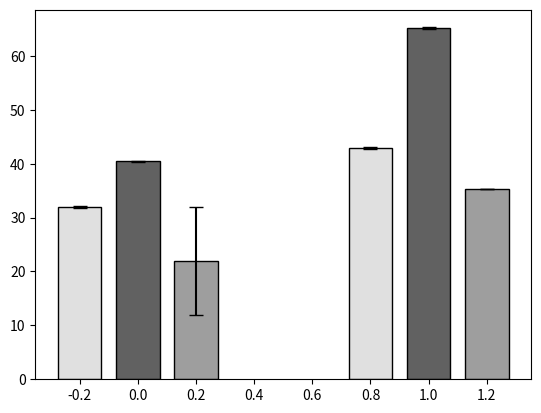

The script that saved this image:
"""
EJEMPLO
Gráfica de barras agrupadas con desviación estándar muestral
"""

import matplotlib.pyplot as plt
import numpy as np

#Definir grupos
x = np.arange(2)

#valores de los promedios EN ORDEN [A, B]
p1_p = [32.03333333, 42.96666667]
p2_p = [40.4333333, 65.16666667]
p3_p = [21.9, 35.33333333]


#desviaciones estándar EN ORDEN [A,B]
p1_ds =[0.2081666, 0.2081666]
p2_ds = [0.115470054, 0.152752523]
p3_ds = [10, 0.057735027]

width = 0.15

#CONSTRUCCION de gráfica
plt.bar(x-0.2, p1_p, width, color = '#E0E0E0', edgecolor = 'black', yerr = p1_ds, capsize = 5)
plt.bar(x, p2_p, width, color = '#616161', edgecolor = 'black', yerr = p2_ds, capsize = 5)
plt.bar(x+0.2, p3_p, width, color = '#9E9E9E', edgecolor = 'black', yerr = p3_ds, capsize = 5)

plt.show()
#plt.savefig('plantas_ejemplo', dpi = 1800)

